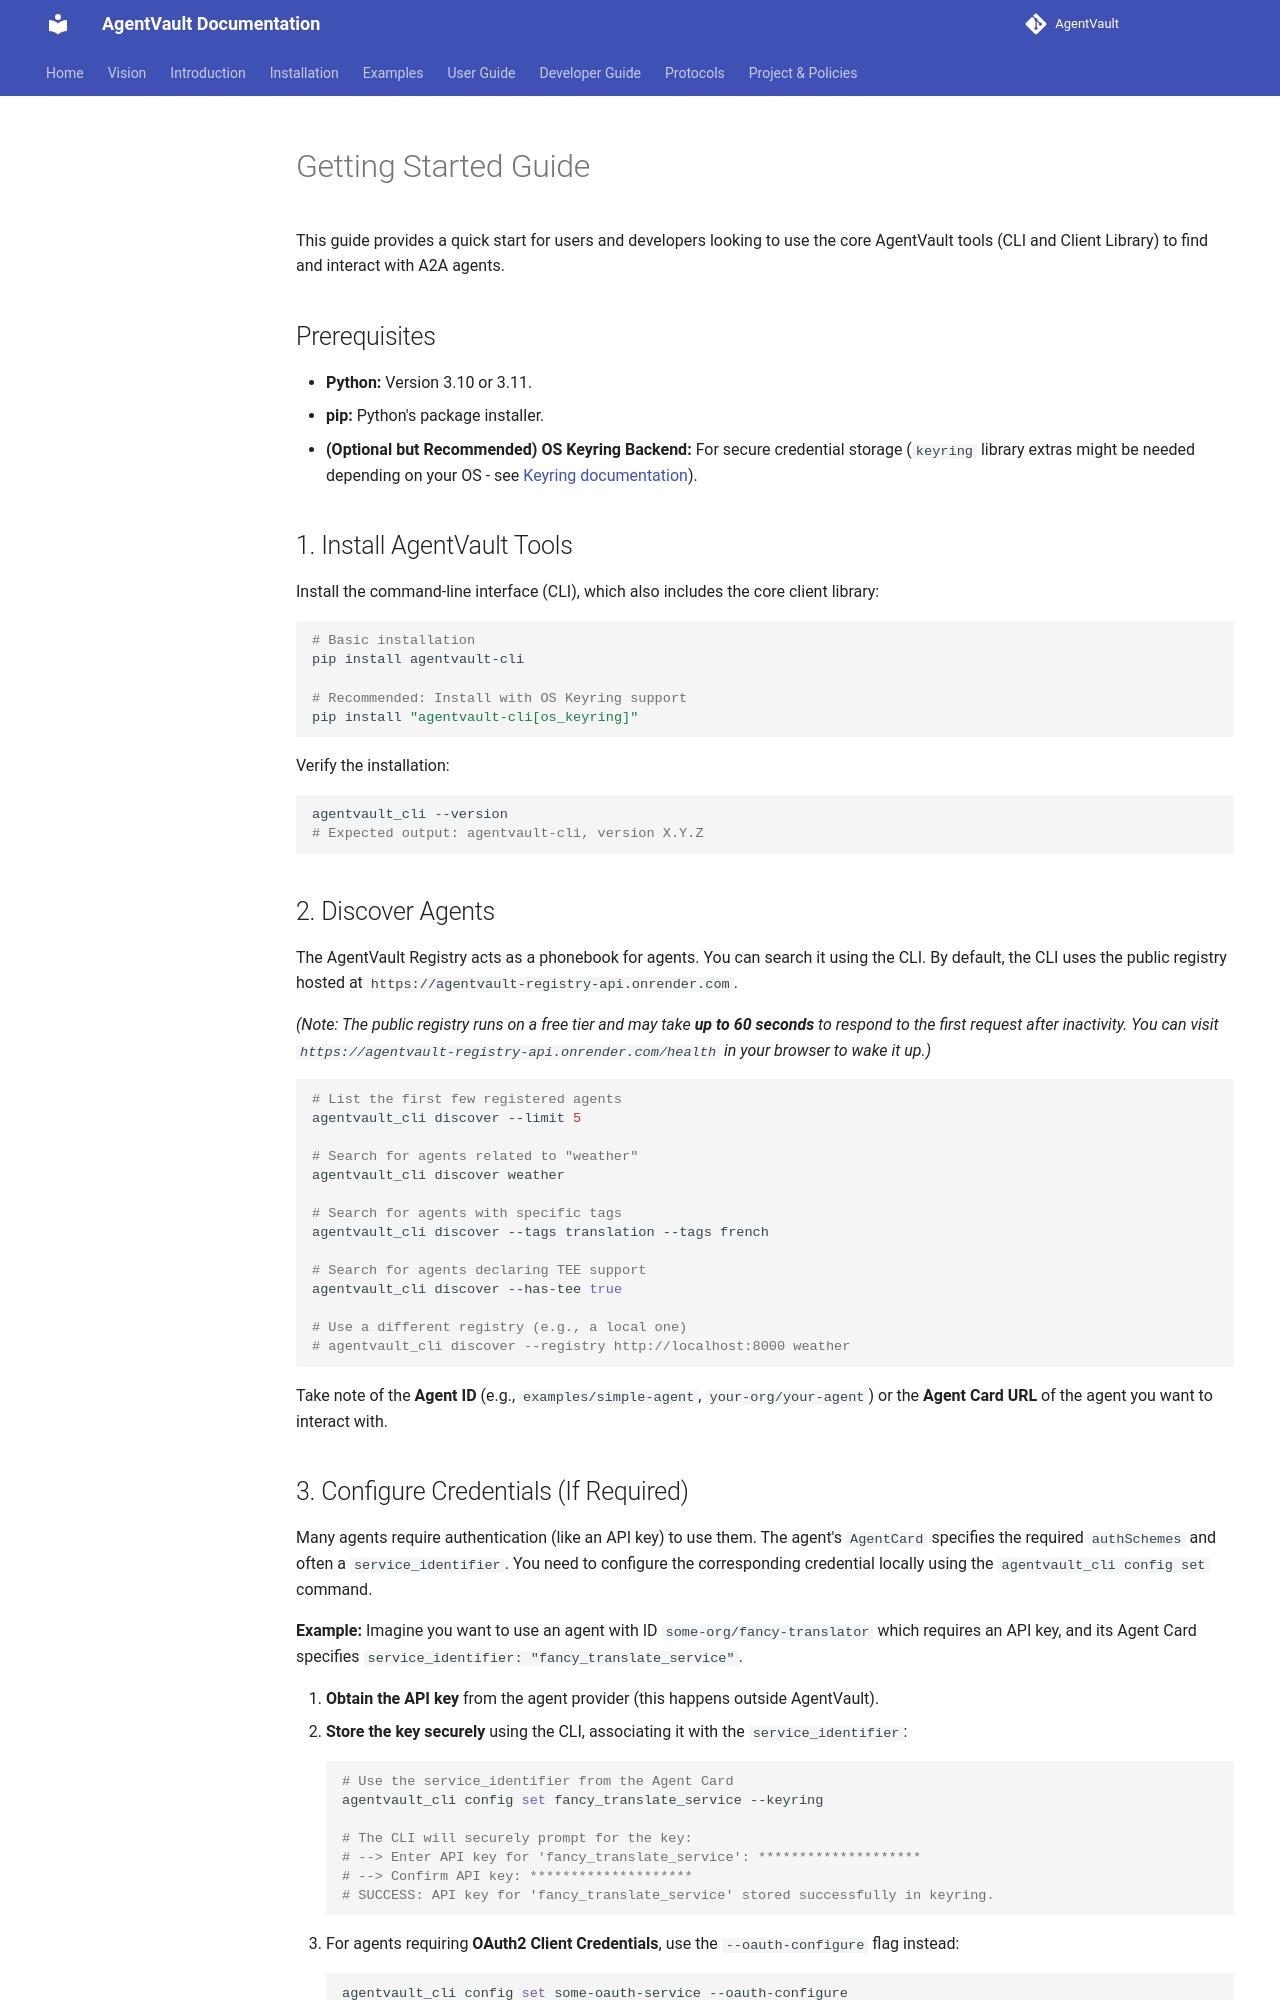

repository: SecureAgentTools/AgentVault · page: guides/getting_started/index.html · generator: mkdocs

# Getting Started Guide

This guide provides a quick start for users and developers looking to use the core AgentVault tools (CLI and Client Library) to find and interact with A2A agents.

## Prerequisites

*   **Python:** Version 3.10 or 3.11.
*   **pip:** Python's package installer.
*   **(Optional but Recommended) OS Keyring Backend:** For secure credential storage (`keyring` library extras might be needed depending on your OS - see [Keyring documentation](https://keyring.readthedocs.io/)).

## 1. Install AgentVault Tools

Install the command-line interface (CLI), which also includes the core client library:

```bash
# Basic installation
pip install agentvault-cli

# Recommended: Install with OS Keyring support
pip install "agentvault-cli[os_keyring]"
```

Verify the installation:

```bash
agentvault_cli --version
# Expected output: agentvault-cli, version X.Y.Z
```

## 2. Discover Agents

The AgentVault Registry acts as a phonebook for agents. You can search it using the CLI. By default, the CLI uses the public registry hosted at `https://agentvault-registry-api.onrender.com`.

*(Note: The public registry runs on a free tier and may take **up to 60 seconds** to respond to the first request after inactivity. You can visit `https://agentvault-registry-api.onrender.com/health` in your browser to wake it up.)*

```bash
# List the first few registered agents
agentvault_cli discover --limit 5

# Search for agents related to "weather"
agentvault_cli discover weather

# Search for agents with specific tags
agentvault_cli discover --tags translation --tags french

# Search for agents declaring TEE support
agentvault_cli discover --has-tee true

# Use a different registry (e.g., a local one)
# agentvault_cli discover --registry http://localhost:8000 weather
```

Take note of the **Agent ID** (e.g., `examples/simple-agent`, `your-org/your-agent`) or the **Agent Card URL** of the agent you want to interact with.

## 3. Configure Credentials (If Required)

Many agents require authentication (like an API key) to use them. The agent's `AgentCard` specifies the required `authSchemes` and often a `service_identifier`. You need to configure the corresponding credential locally using the `agentvault_cli config set` command.

**Example:** Imagine you want to use an agent with ID `some-org/fancy-translator` which requires an API key, and its Agent Card specifies `service_identifier: "fancy_translate_service"`.

1.  **Obtain the API key** from the agent provider (this happens outside AgentVault).
2.  **Store the key securely** using the CLI, associating it with the `service_identifier`:
    ```bash
    # Use the service_identifier from the Agent Card
    agentvault_cli config set fancy_translate_service --keyring

    # The CLI will securely prompt for the key:
    # --> Enter API key for 'fancy_translate_service': ********************
    # --> Confirm API key: ********************
    # SUCCESS: API key for 'fancy_translate_service' stored successfully in keyring.
    ```

*   For agents requiring **OAuth2 Client Credentials**, use the `--oauth-configure` flag instead:
    ```bash
    agentvault_cli config set some-oauth-service --oauth-configure
    # --> Enter OAuth Client ID...
    # --> Enter OAuth Client Secret...
    # --> Confirm OAuth Client Secret...
    ```
*   Always use the **OS Keyring (`--keyring`, `--oauth-configure`)** whenever possible for maximum security.
*   Refer to the [KeyManager Guide](key_manager.md) for details on sources and priority.
